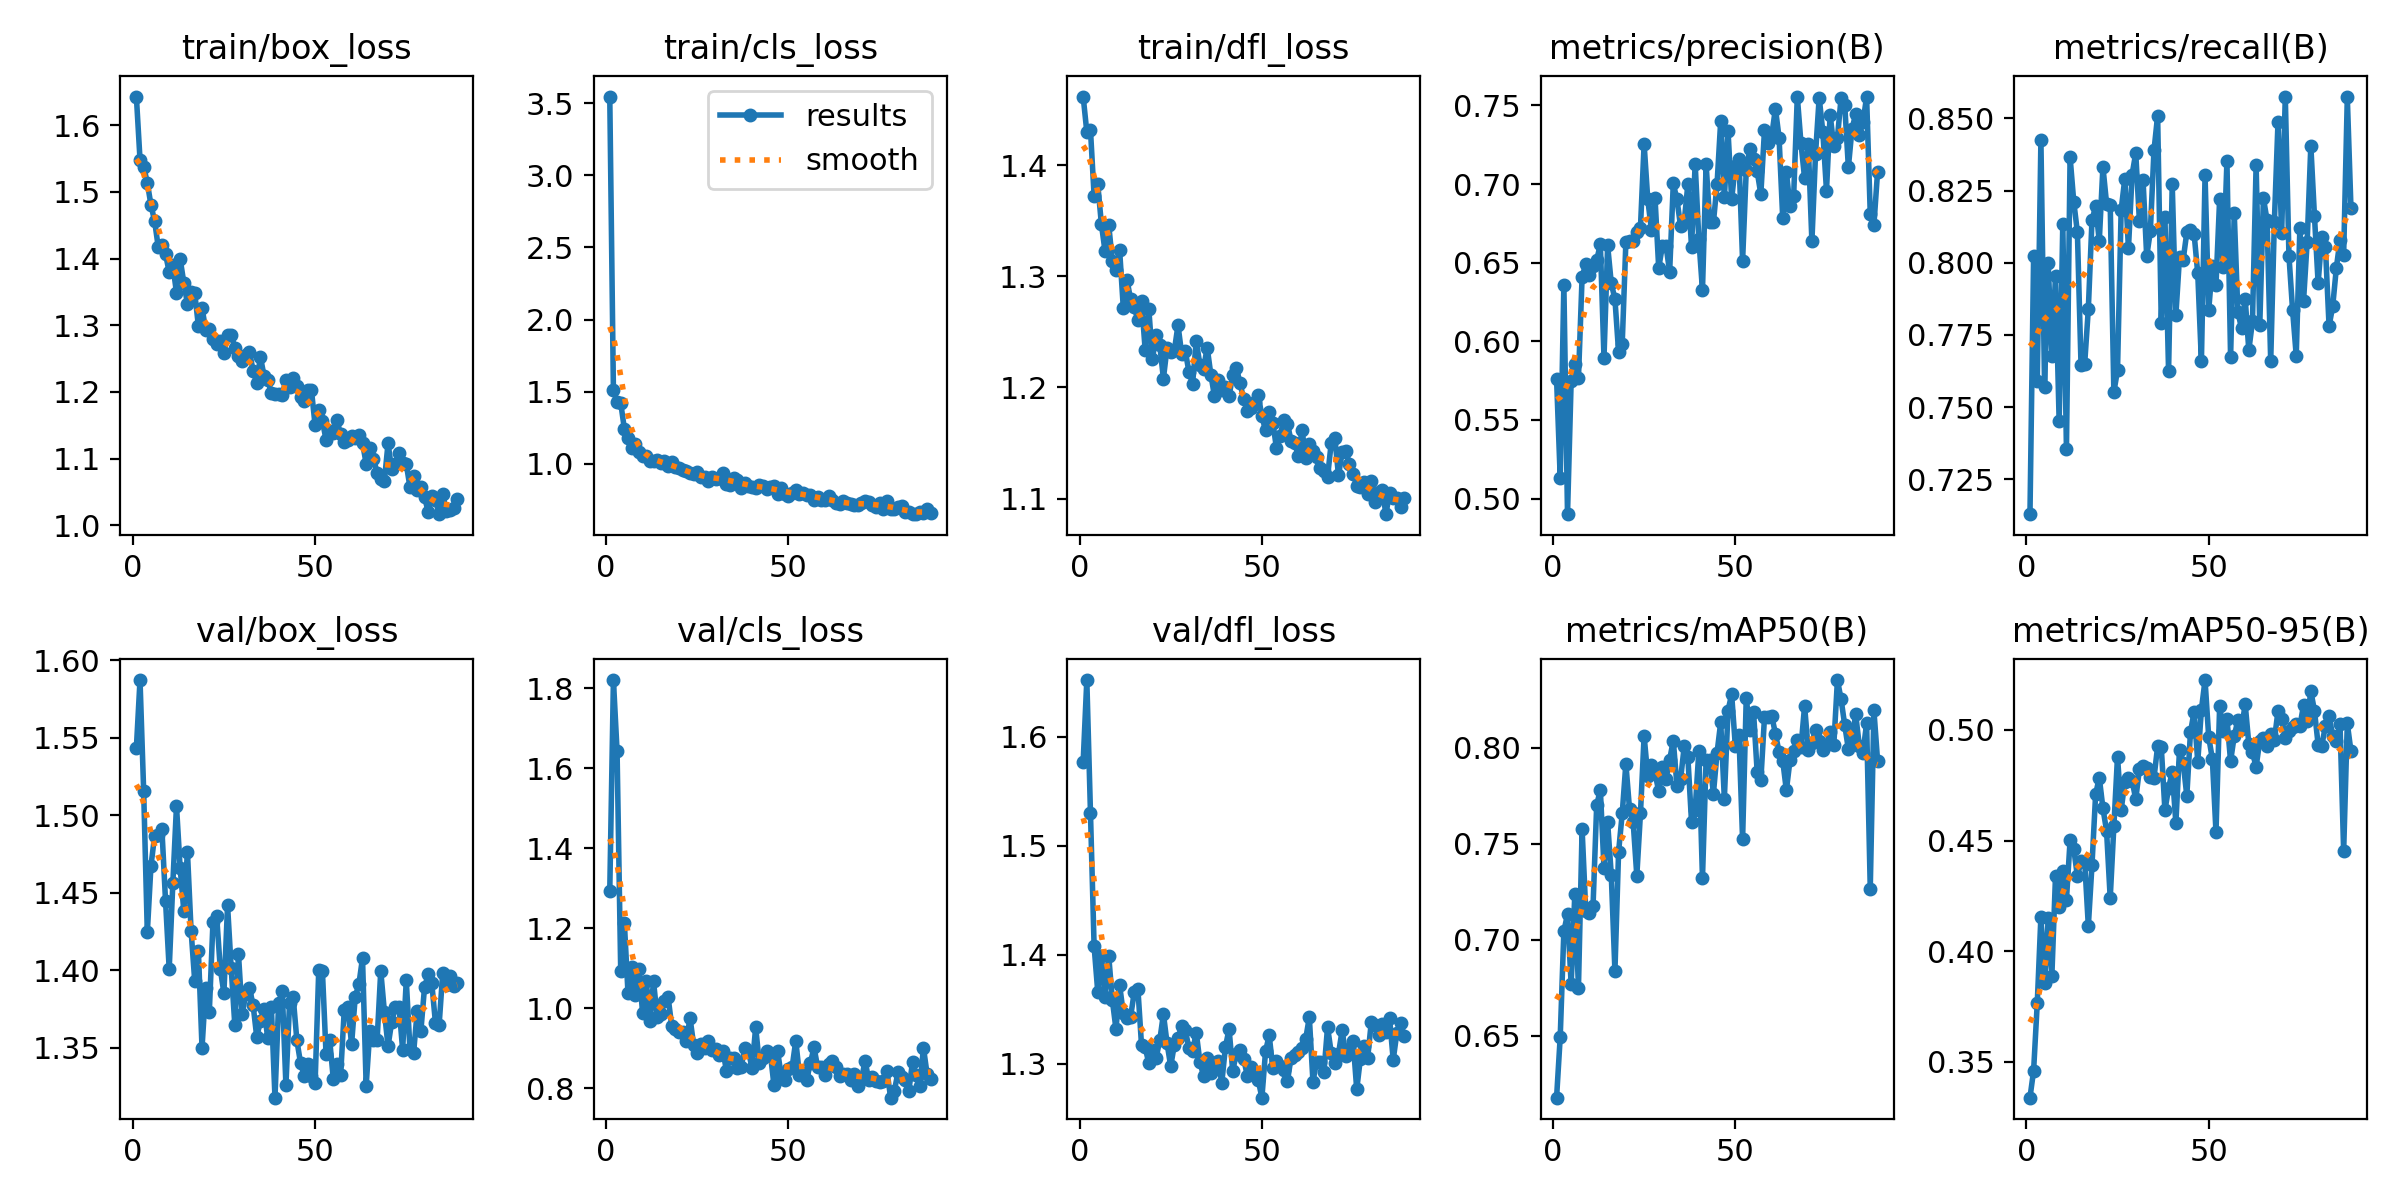

The data file committed next to this chart (first rows):
epoch, time, train/box_loss, train/cls_loss, train/dfl_loss, metrics/precision(B), metrics/recall(B), metrics/mAP50(B), metrics/mAP50-95(B), val/box_loss, val/cls_loss, val/dfl_loss, lr/pg0, lr/pg1, lr/pg2
1, 32.16, 1.643, 3.547, 1.462, 0.5761, 0.7129, 0.6176, 0.3338, 1.543, 1.292, 1.577, 0.0005501, 0.0005501, 0.0005501
2, 52.94, 1.548, 1.51, 1.43, 0.5132, 0.8022, 0.6492, 0.3461, 1.587, 1.82, 1.652, 0.0011, 0.0011, 0.0011
3, 72.62, 1.538, 1.427, 1.432, 0.6361, 0.7592, 0.7042, 0.3766, 1.516, 1.642, 1.53, 0.001645, 0.001645, 0.001645
4, 92.33, 1.514, 1.421, 1.373, 0.4901, 0.8425, 0.7132, 0.4157, 1.424, 1.093, 1.408, 0.001642, 0.001642, 0.001642
5, 112.1, 1.48, 1.242, 1.383, 0.575, 0.7571, 0.6766, 0.3854, 1.467, 1.213, 1.366, 0.001634, 0.001634, 0.001634
6, 131.7, 1.456, 1.177, 1.347, 0.5854, 0.7998, 0.7237, 0.4148, 1.487, 1.037, 1.399, 0.001626, 0.001626, 0.001626
7, 151.4, 1.417, 1.107, 1.323, 0.5767, 0.7678, 0.6749, 0.3887, 1.487, 1.101, 1.362, 0.001617, 0.001617, 0.001617
8, 170.8, 1.421, 1.133, 1.347, 0.6409, 0.7955, 0.7574, 0.4339, 1.491, 1.032, 1.399, 0.001609, 0.001609, 0.001609
9, 190.4, 1.407, 1.083, 1.314, 0.6492, 0.7451, 0.715, 0.42, 1.445, 1.097, 1.359, 0.001601, 0.001601, 0.001601
10, 209.9, 1.38, 1.055, 1.306, 0.6423, 0.8134, 0.7138, 0.4363, 1.401, 0.9876, 1.332, 0.001593, 0.001593, 0.001593
11, 229.5, 1.39, 1.051, 1.323, 0.6478, 0.7354, 0.7176, 0.4233, 1.456, 1.068, 1.372, 0.001584, 0.001584, 0.001584
12, 249, 1.349, 1.016, 1.272, 0.6516, 0.8366, 0.77, 0.4501, 1.506, 0.9686, 1.346, 0.001576, 0.001576, 0.001576
13, 268.6, 1.4, 1.02, 1.297, 0.6617, 0.8212, 0.778, 0.4464, 1.466, 1.067, 1.342, 0.001568, 0.001568, 0.001568
14, 288.1, 1.364, 1.026, 1.279, 0.5895, 0.8106, 0.7374, 0.4338, 1.438, 0.9766, 1.343, 0.00156, 0.00156, 0.00156
15, 307.3, 1.332, 1.002, 1.272, 0.6609, 0.7644, 0.761, 0.4407, 1.476, 0.9843, 1.366, 0.001551, 0.001551, 0.001551
16, 326.5, 1.35, 1.018, 1.261, 0.6369, 0.765, 0.7336, 0.4404, 1.426, 1.017, 1.369, 0.001543, 0.001543, 0.001543
17, 346, 1.349, 0.9836, 1.278, 0.6269, 0.784, 0.6835, 0.4114, 1.393, 1.027, 1.317, 0.001535, 0.001535, 0.001535
18, 365.5, 1.299, 1.013, 1.234, 0.5933, 0.8147, 0.7456, 0.4389, 1.413, 0.954, 1.315, 0.001527, 0.001527, 0.001527
19, 385, 1.326, 0.9736, 1.27, 0.5986, 0.8196, 0.7656, 0.4709, 1.35, 0.9474, 1.3, 0.001518, 0.001518, 0.001518
20, 404.5, 1.293, 0.9686, 1.226, 0.6629, 0.8075, 0.7916, 0.4785, 1.389, 0.941, 1.312, 0.00151, 0.00151, 0.00151
21, 424.1, 1.295, 0.9561, 1.247, 0.6636, 0.8332, 0.7678, 0.4646, 1.373, 0.9395, 1.306, 0.001502, 0.001502, 0.001502
22, 443.5, 1.28, 0.9472, 1.238, 0.6636, 0.8205, 0.7612, 0.4543, 1.431, 0.9177, 1.322, 0.001494, 0.001494, 0.001494
23, 463, 1.272, 0.9354, 1.208, 0.6696, 0.8201, 0.7332, 0.424, 1.435, 0.9756, 1.346, 0.001485, 0.001485, 0.001485
24, 482.5, 1.277, 0.9248, 1.236, 0.6722, 0.7552, 0.7657, 0.4565, 1.401, 0.9077, 1.319, 0.001477, 0.001477, 0.001477
25, 501.9, 1.259, 0.9403, 1.232, 0.7255, 0.7628, 0.806, 0.4879, 1.385, 0.8872, 1.298, 0.001469, 0.001469, 0.001469
26, 521.5, 1.286, 0.9085, 1.233, 0.6903, 0.8183, 0.7852, 0.4639, 1.442, 0.911, 1.318, 0.001461, 0.001461, 0.001461
27, 541, 1.285, 0.9043, 1.256, 0.6711, 0.8291, 0.7907, 0.4763, 1.401, 0.9006, 1.324, 0.001452, 0.001452, 0.001452
28, 560.4, 1.267, 0.8821, 1.23, 0.6908, 0.805, 0.7866, 0.4784, 1.364, 0.9178, 1.335, 0.001444, 0.001444, 0.001444
29, 579.6, 1.253, 0.906, 1.233, 0.6467, 0.8306, 0.7772, 0.4771, 1.41, 0.8949, 1.331, 0.001436, 0.001436, 0.001436
30, 598.8, 1.246, 0.8961, 1.214, 0.6604, 0.838, 0.7897, 0.4687, 1.372, 0.8982, 1.315, 0.001428, 0.001428, 0.001428
31, 618, 1.256, 0.8996, 1.203, 0.6608, 0.8146, 0.7836, 0.4822, 1.384, 0.8832, 1.312, 0.001419, 0.001419, 0.001419
32, 637.2, 1.261, 0.9381, 1.242, 0.6441, 0.8287, 0.7937, 0.4839, 1.388, 0.8933, 1.329, 0.001411, 0.001411, 0.001411
33, 656.4, 1.232, 0.862, 1.221, 0.7004, 0.8023, 0.8036, 0.4828, 1.378, 0.8429, 1.302, 0.001403, 0.001403, 0.001403
34, 675.7, 1.214, 0.855, 1.217, 0.6902, 0.8109, 0.7802, 0.4787, 1.357, 0.8761, 1.289, 0.001395, 0.001395, 0.001395
35, 695.1, 1.253, 0.9037, 1.236, 0.6732, 0.8389, 0.7834, 0.4784, 1.367, 0.8748, 1.305, 0.001386, 0.001386, 0.001386
36, 714.3, 1.224, 0.8898, 1.212, 0.6761, 0.8509, 0.8006, 0.4926, 1.375, 0.8499, 1.291, 0.001378, 0.001378, 0.001378
37, 733.7, 1.218, 0.8337, 1.192, 0.6999, 0.7791, 0.7948, 0.4922, 1.356, 0.8515, 1.298, 0.00137, 0.00137, 0.00137
38, 753, 1.199, 0.8682, 1.207, 0.6599, 0.8158, 0.7612, 0.4637, 1.377, 0.8992, 1.303, 0.001362, 0.001362, 0.001362
39, 772.3, 1.198, 0.8467, 1.198, 0.7129, 0.7624, 0.7677, 0.4736, 1.318, 0.8936, 1.283, 0.001353, 0.001353, 0.001353
40, 791.7, 1.197, 0.8372, 1.201, 0.6649, 0.8272, 0.798, 0.4811, 1.379, 0.8492, 1.315, 0.001345, 0.001345, 0.001345
41, 811, 1.196, 0.8285, 1.192, 0.6325, 0.7819, 0.7318, 0.4579, 1.386, 0.952, 1.332, 0.001337, 0.001337, 0.001337
42, 830.3, 1.218, 0.8513, 1.211, 0.7125, 0.802, 0.7936, 0.4911, 1.326, 0.8615, 1.294, 0.001329, 0.001329, 0.001329
43, 849.6, 1.207, 0.8444, 1.217, 0.676, 0.8011, 0.7934, 0.4852, 1.379, 0.8744, 1.309, 0.00132, 0.00132, 0.00132
44, 869, 1.221, 0.8271, 1.204, 0.6756, 0.8105, 0.776, 0.4703, 1.382, 0.8924, 1.313, 0.001312, 0.001312, 0.001312
45, 888.3, 1.209, 0.8388, 1.189, 0.7, 0.8113, 0.7973, 0.4988, 1.355, 0.8885, 1.305, 0.001304, 0.001304, 0.001304
46, 907.7, 1.192, 0.8467, 1.179, 0.7401, 0.81, 0.8131, 0.5083, 1.34, 0.8082, 1.289, 0.001296, 0.001296, 0.001296
47, 927.2, 1.186, 0.7877, 1.181, 0.6916, 0.7963, 0.7734, 0.4856, 1.332, 0.8928, 1.297, 0.001287, 0.001287, 0.001287
48, 946.6, 1.203, 0.8334, 1.187, 0.734, 0.7659, 0.8192, 0.5091, 1.339, 0.8312, 1.292, 0.001279, 0.001279, 0.001279
49, 965.9, 1.203, 0.7913, 1.193, 0.6903, 0.8302, 0.8277, 0.5225, 1.332, 0.8208, 1.285, 0.001271, 0.001271, 0.001271
50, 985.2, 1.15, 0.7751, 1.174, 0.7118, 0.7836, 0.801, 0.4968, 1.327, 0.8474, 1.269, 0.001263, 0.001263, 0.001263
51, 1005, 1.174, 0.7953, 1.161, 0.716, 0.7989, 0.8066, 0.4869, 1.4, 0.8524, 1.312, 0.001254, 0.001254, 0.001254
52, 1024, 1.156, 0.8166, 1.178, 0.6512, 0.7924, 0.7521, 0.4537, 1.4, 0.9183, 1.326, 0.001246, 0.001246, 0.001246
53, 1043, 1.129, 0.7923, 1.168, 0.7088, 0.822, 0.8256, 0.5107, 1.346, 0.8323, 1.296, 0.001238, 0.001238, 0.001238
54, 1063, 1.142, 0.796, 1.145, 0.7223, 0.7984, 0.809, 0.4996, 1.355, 0.8365, 1.302, 0.00123, 0.00123, 0.00123
55, 1082, 1.138, 0.78, 1.157, 0.716, 0.8352, 0.8186, 0.5051, 1.33, 0.8212, 1.298, 0.001221, 0.001221, 0.001221
56, 1101, 1.158, 0.7854, 1.171, 0.708, 0.7672, 0.7871, 0.4858, 1.339, 0.8624, 1.295, 0.001213, 0.001213, 0.001213
57, 1121, 1.136, 0.7509, 1.168, 0.6935, 0.8171, 0.7828, 0.4972, 1.332, 0.9017, 1.284, 0.001205, 0.001205, 0.001205
58, 1140, 1.125, 0.7712, 1.152, 0.7341, 0.7829, 0.8157, 0.5044, 1.375, 0.8515, 1.306, 0.001197, 0.001197, 0.001197
59, 1159, 1.127, 0.7485, 1.15, 0.7263, 0.7773, 0.8156, 0.5004, 1.376, 0.8515, 1.308, 0.001188, 0.001188, 0.001188
60, 1179, 1.134, 0.7511, 1.138, 0.731, 0.7876, 0.8163, 0.5117, 1.352, 0.833, 1.311, 0.00118, 0.00118, 0.00118
... 29 more rows
